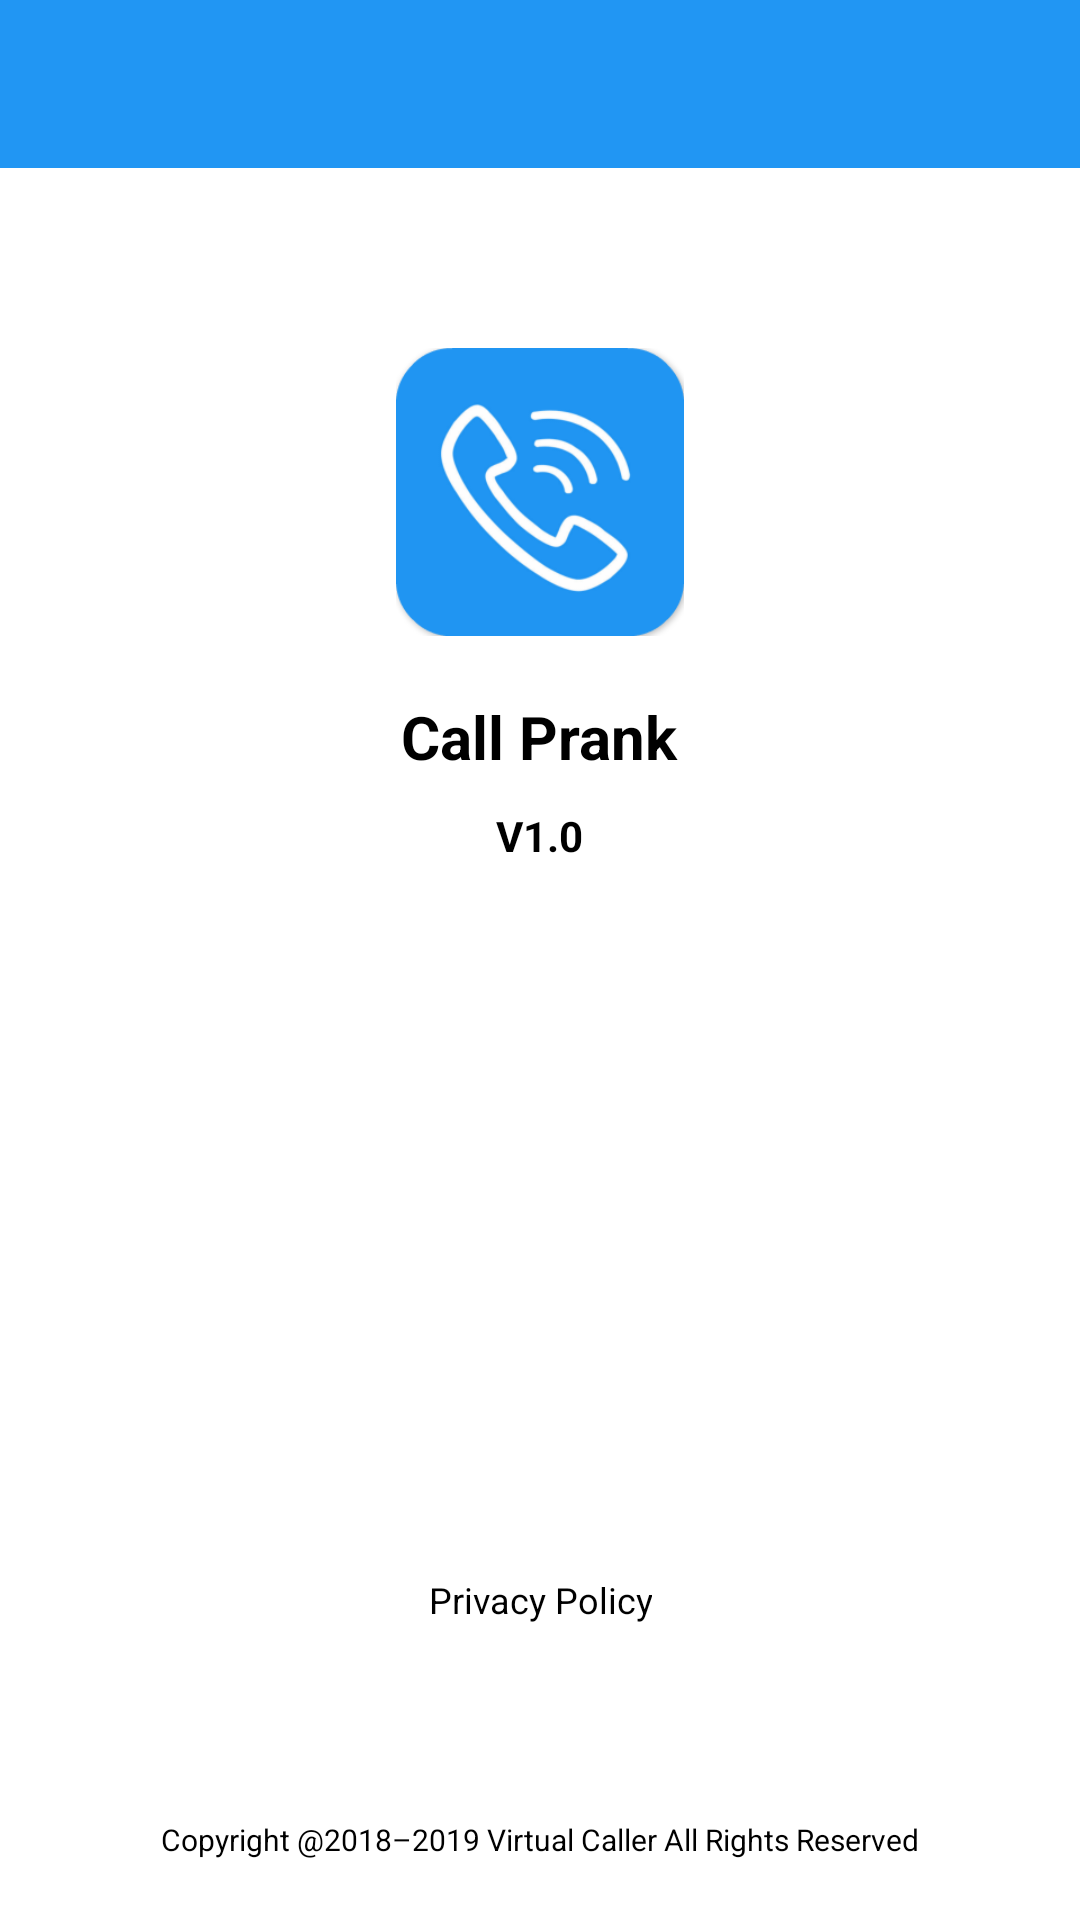

Android layout source for this screen:
<!-- AndroidManifest.xml: application theme FullScreenStyle -->
<!-- res/layout/activity_about.xml -->
<?xml version="1.0" encoding="utf-8"?>
<RelativeLayout xmlns:android="http://schemas.android.com/apk/res/android"
	android:layout_width="match_parent"
	android:layout_height="match_parent"
	android:background="@color/default_background_color">

	<include layout="@layout/include_top_bar"/>

	<ImageView
		android:id="@+id/about_iv_logo"
		android:layout_width="96dp"
		android:layout_height="96dp"
		android:layout_below="@+id/top_bar"
		android:layout_centerHorizontal="true"
		android:layout_marginTop="60dp"
		android:src="@drawable/ic_logo"/>

	<TextView
		android:id="@+id/about_app_name"
		android:layout_width="wrap_content"
		android:layout_height="wrap_content"
		android:textColor="@color/default_tv_color"
		android:layout_below="@id/about_iv_logo"
		android:layout_marginTop="20dp"
		android:layout_centerHorizontal="true"
		android:text="@string/app_name"
		android:textStyle="bold"
		android:textSize="20sp"/>

	<TextView
		android:id="@+id/about_app_version"
		android:layout_width="wrap_content"
		android:layout_height="wrap_content"
		android:textColor="@color/default_tv_color"
		android:layout_below="@id/about_app_name"
		android:layout_marginTop="10dp"
		android:layout_centerHorizontal="true"
		android:text="V1.0"
		android:textStyle="bold"/>

	<TextView
		android:id="@+id/about_right"
		android:layout_width="wrap_content"
		android:layout_height="wrap_content"
		android:textSize="10sp"
		android:text="@string/about_right"
		android:layout_alignParentBottom="true"
		android:layout_marginBottom="20dp"
		android:layout_centerHorizontal="true"
		android:textColor="@color/default_tv_color"/>

	<TextView
		android:id="@+id/about_privacy"
		android:layout_width="wrap_content"
		android:layout_height="wrap_content"
		android:text="@string/privacy"
		android:layout_centerHorizontal="true"
		android:layout_above="@id/about_right"
		android:layout_marginBottom="60dp"
		android:drawableLeft="@drawable/ic_google_play_privacy"
		android:drawableStart="@drawable/ic_google_play_privacy"
		android:drawablePadding="10dp"
		android:padding="5dp"
		android:textSize="12sp"
		android:gravity="center"
		android:textColor="@color/default_tv_color"
		android:visibility="visible"/>


</RelativeLayout>
<!-- res/layout/include_top_bar.xml (included above) -->
<?xml version="1.0" encoding="utf-8"?>
<merge xmlns:android="http://schemas.android.com/apk/res/android">
	
	<RelativeLayout
		android:id="@+id/top_bar"
		android:layout_width="match_parent"
		android:layout_height="?actionBarSize"
		android:background="@color/default_top_bar_background_color">

		<ImageView
			android:id="@+id/iv_left"
			android:layout_width="@dimen/default_icon_width"
			android:layout_height="@dimen/default_icon_height"
			android:layout_centerVertical="true"
			android:src="@drawable/icon_back"
			android:tint="@color/top_bar_icon_color_filter"
			android:scaleType="centerInside"/>

		
		<LinearLayout
			android:layout_width="wrap_content"
			android:layout_height="wrap_content"
			android:layout_toEndOf="@+id/iv_left"
			android:layout_centerVertical="true"
			android:orientation="horizontal"
			android:gravity="center_vertical"
			android:layout_marginStart="10dp">

			<TextView
				android:id="@+id/tv_label"
				android:layout_width="wrap_content"
				android:layout_height="wrap_content"
				android:text=""
				android:textSize="18sp"
				android:textStyle="bold"
				android:textColor="@color/top_bar_tv_color"/>
		</LinearLayout>

		<ImageView
			android:id="@+id/iv_right"
			android:layout_width="@dimen/default_icon_height"
			android:layout_height="@dimen/default_icon_width"
			android:scaleType="centerInside"
			android:layout_alignParentEnd="true"
			android:layout_centerVertical="true"
			android:tint="@color/top_bar_icon_color_filter"
			android:visibility="gone"/>
	</RelativeLayout>
</merge>
<!-- resources referenced by this layout -->
<resources>
  <color name="default_background_color">@color/white</color>
  <color name="default_top_bar_background_color">@color/default_theme_color</color>
  <color name="default_tv_color">@color/black</color>
  <color name="top_bar_icon_color_filter">@color/white</color>
  <color name="top_bar_tv_color">@color/white</color>
  <dimen name="default_icon_height">48dp</dimen>
  <dimen name="default_icon_width">48dp</dimen>
  <!-- drawable ic_logo: png bitmap (drawable-xxhdpi, 20128 bytes) -->
  <string name="about_right">Copyright @2018–2019 Virtual Caller All Rights Reserved</string>
  <string name="app_name">Call Prank</string>
  <string name="privacy">Privacy Policy</string>
  <style name="FullScreenStyle" parent="Theme.AppCompat.Light.NoActionBar">
          <item name="android:windowNoTitle">true</item>
          <item name="windowActionBar">false</item>
          <item name="android:windowFullscreen">true</item>
      </style>
  <color name="white">#ffffff</color>
  <color name="default_theme_color">@color/colorPrimary</color>
  <color name="black">#000000</color>
  <color name="colorPrimary">#2196f3</color>
</resources>
